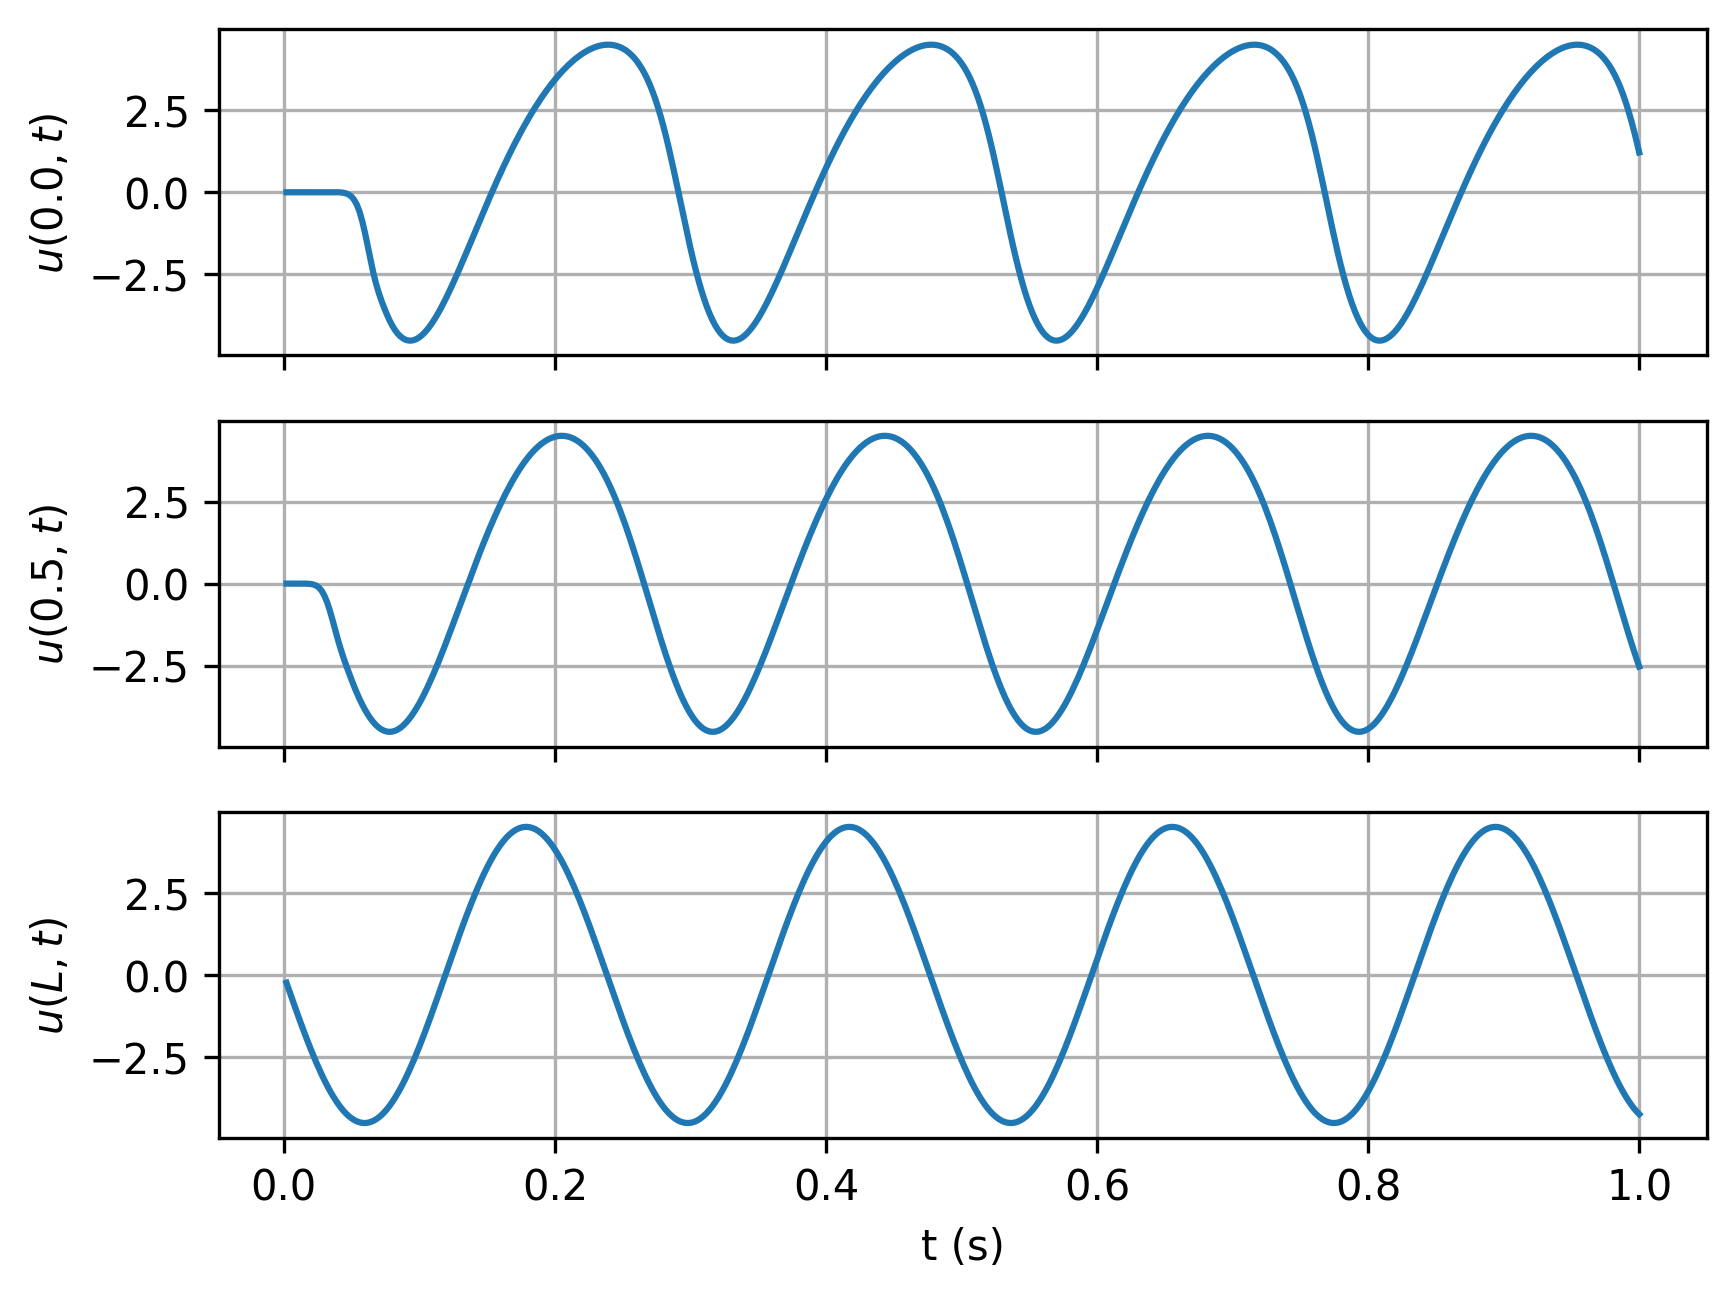

The file beside this chart, header and first rows:
timesteps, 0.0, 0.5, L
0.002, -3.23500141229638e-06, -4.605821535621349e-05, -0.2376
0.004, -6.332645217936165e-06, -4.790593926319407e-05, -0.4746
0.006, -6.204925582083397e-06, 9.232176051429154e-06, -0.7103
0.008, 1.4351319197940609e-06, 0.0001241, -0.944
0.01, 2.1292806759552266e-05, 0.0002709, -1.175
0.012, 5.81465655096813e-05, 0.0003627, -1.403
0.014, 0.0001167, 0.000157, -1.627
0.016, 0.0002014, -0.0009438, -1.846
0.018, 0.0003166, -0.004258, -2.06
0.02, 0.0004662, -0.01239, -2.269
0.022, 0.0006537, -0.02991, -2.471
0.024, 0.0008818, -0.06396, -2.667
0.026, 0.001152, -0.1243, -2.855
0.028, 0.001462, -0.2224, -3.035
0.03, 0.001802, -0.3688, -3.206
0.032, 0.002141, -0.5694, -3.369
0.034, 0.002403, -0.8213, -3.522
0.036, 0.002412, -1.111, -3.666
0.038, 0.001789, -1.416, -3.799
0.04, -0.0002327, -1.715, -3.922
0.042, -0.005104, -1.993, -4.034
0.044, -0.0154, -2.247, -4.135
0.046, -0.03541, -2.484, -4.224
0.048, -0.07174, -2.71, -4.301
0.05, -0.1339, -2.929, -4.367
0.052, -0.2341, -3.139, -4.42
0.054, -0.3866, -3.338, -4.461
0.056, -0.6042, -3.523, -4.49
0.058, -0.8938, -3.692, -4.506
0.06, -1.25, -3.847, -4.51
0.062, -1.65, -3.986, -4.501
0.064, -2.058, -4.109, -4.48
0.066, -2.44, -4.216, -4.446
0.068, -2.771, -4.307, -4.4
0.07, -3.052, -4.382, -4.342
0.072, -3.294, -4.44, -4.272
0.074, -3.512, -4.481, -4.189
0.076, -3.714, -4.506, -4.096
0.078, -3.897, -4.515, -3.99
0.08, -4.058, -4.508, -3.874
0.082, -4.193, -4.485, -3.747
0.084, -4.302, -4.447, -3.609
0.086, -4.388, -4.394, -3.462
0.088, -4.452, -4.327, -3.305
0.09, -4.494, -4.245, -3.138
0.092, -4.516, -4.15, -2.963
0.094, -4.519, -4.042, -2.78
0.096, -4.503, -3.922, -2.589
0.098, -4.469, -3.79, -2.391
0.1, -4.418, -3.648, -2.186
0.102, -4.351, -3.494, -1.975
0.104, -4.27, -3.332, -1.759
0.106, -4.175, -3.16, -1.537
0.108, -4.067, -2.981, -1.312
0.11, -3.947, -2.793, -1.083
0.112, -3.816, -2.599, -0.8505
0.114, -3.676, -2.399, -0.6159
0.116, -3.526, -2.194, -0.3797
0.118, -3.368, -1.984, -0.1423
0.12, -3.203, -1.77, 0.0954
... 440 more rows
